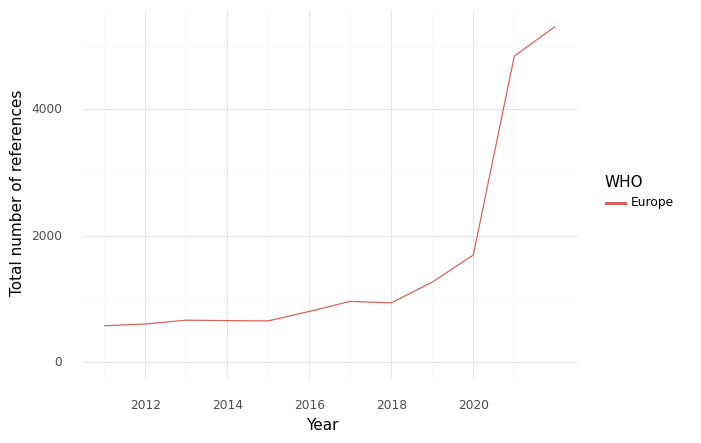

Values plotted in this chart, from the file beside it:
, WHO, Year, intersection, climate, health, sum
11, Europe, 2011, 578.0, 9190, 19348, 29116
12, Europe, 2012, 607.0, 10510, 23973, 35090
13, Europe, 2013, 667.0, 10787, 24148, 35602
14, Europe, 2014, 660.0, 11711, 25872, 38243
15, Europe, 2015, 655.0, 10967, 26112, 37734
16, Europe, 2016, 805.0, 12471, 27812, 41088
17, Europe, 2017, 964.0, 12984, 28712, 42660
18, Europe, 2018, 940.0, 13929, 32508, 47377
19, Europe, 2019, 1269, 18149, 37012, 56430
20, Europe, 2020, 1697, 22781, 41419, 65897
21, Europe, 2021, 4839, 42188, 97395, 144422
22, Europe, 2022, 5310, 59842, 99485, 164637
